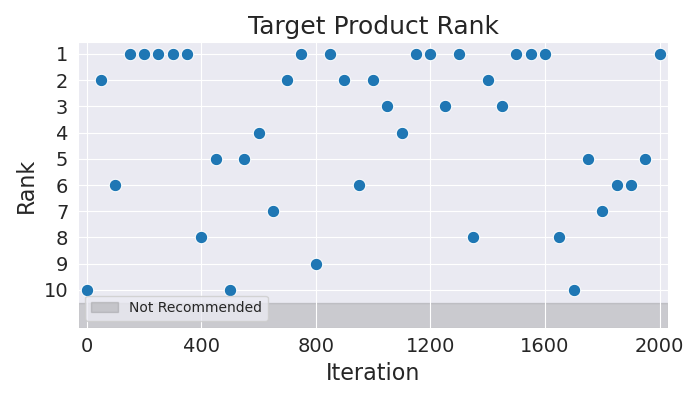

Source data for this figure (header and first rows):
Iteration, Rank
0, 10
50, 2
100, 6
150, 1
200, 1
250, 1
300, 1
350, 1
400, 8
450, 5
500, 10
550, 5
600, 4
650, 7
700, 2
750, 1
800, 9
850, 1
900, 2
950, 6
1000, 2
1050, 3
1100, 4
1150, 1
1200, 1
1250, 3
1300, 1
1350, 8
1400, 2
1450, 3
1500, 1
1550, 1
1600, 1
1650, 8
1700, 10
1750, 5
1800, 7
1850, 6
1900, 6
1950, 5
2000, 1
